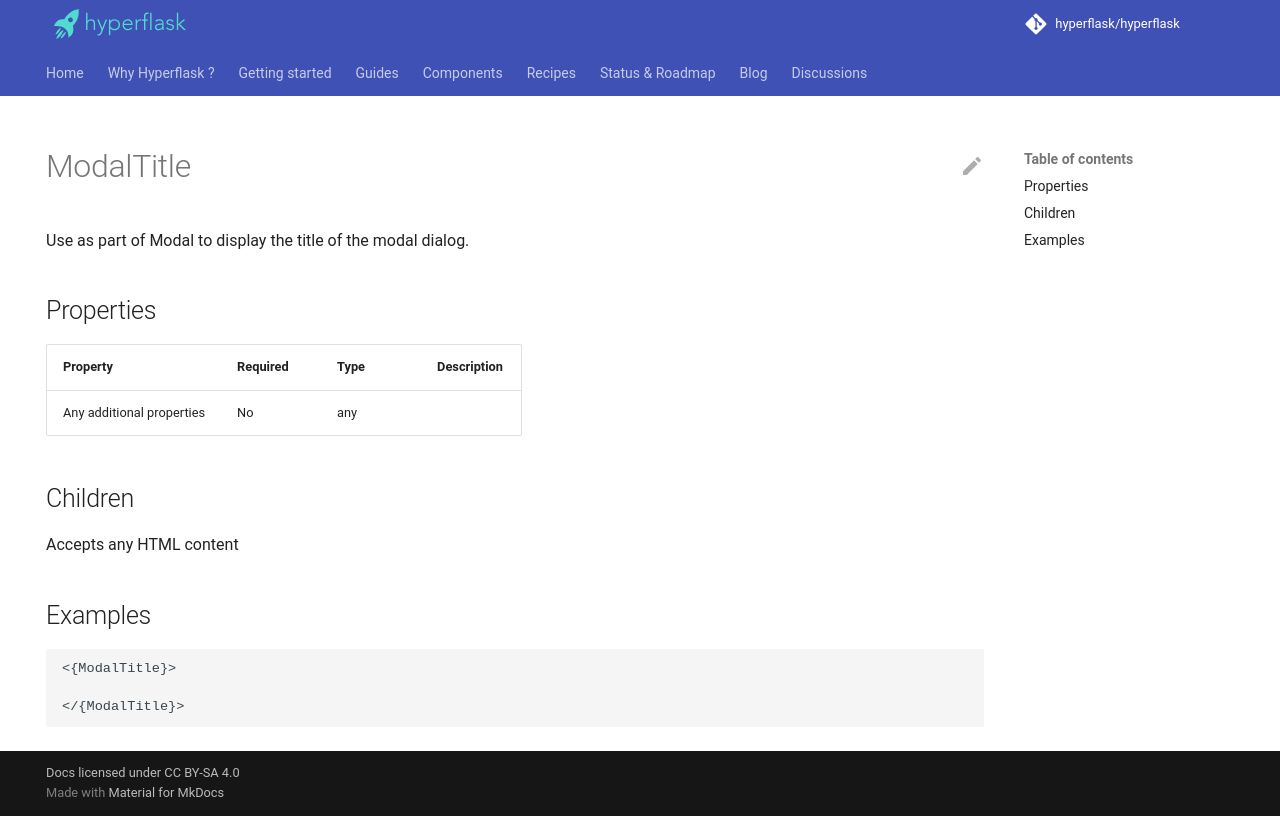

repository: hyperflask/hyperflask-docs · page: components/daisyui/ModalTitle/index.html · generator: mkdocs

---
hide: [navigation, footer]
---
# ModalTitle

Use as part of Modal to display the title of the modal dialog.

## Properties

| Property | Required | Type | Description |
|----------|----------|------|-------------|
|Any additional properties|No|any||

## Children

Accepts any HTML content

## Examples

```
<{ModalTitle}>

</{ModalTitle}>
```
